12-way image classification set "pics" from GitHub (jgmeyerucsd/drug-class); label vocabulary: anti-infective, anti-inflammatory, antineoplastic, cardio, cns, dermatologic, gastrointestinal, hematologic, lipid regulating, reproductive control, respiratory system, urological.

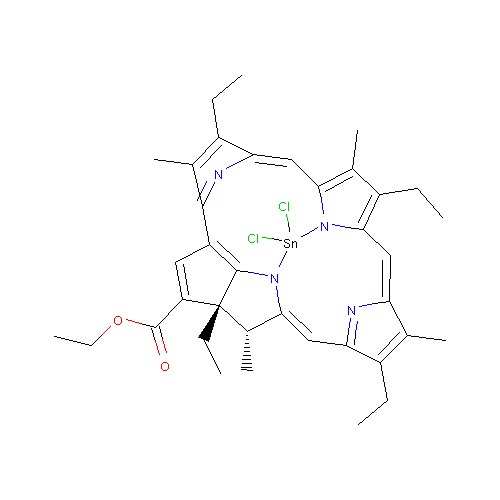
Label: dermatologic

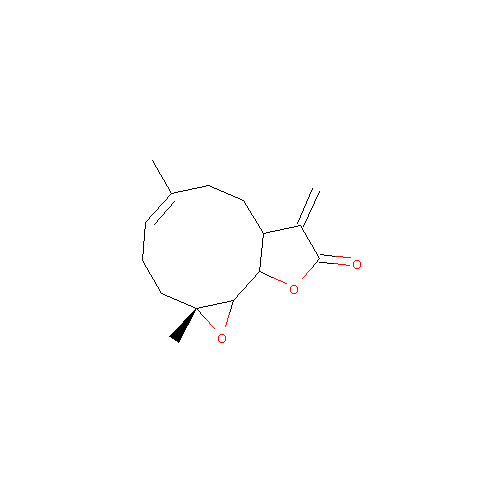
Label: anti-inflammatory

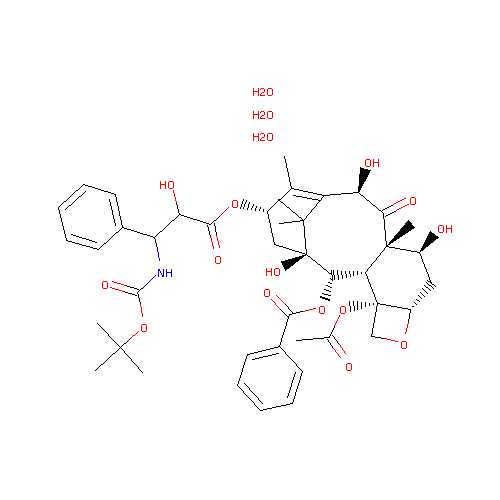
Label: antineoplastic

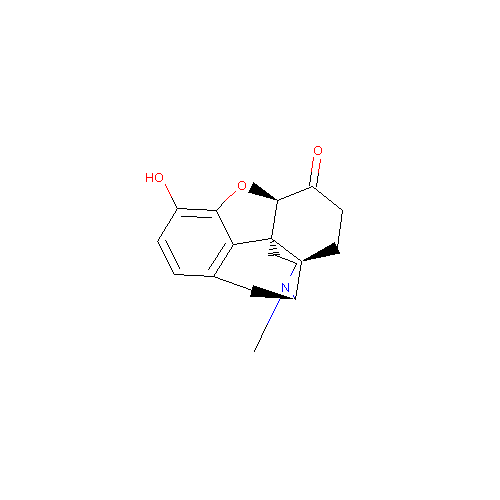
Label: cns

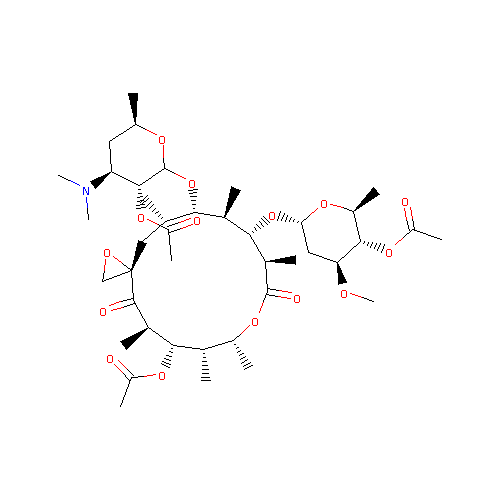
Label: anti-infective

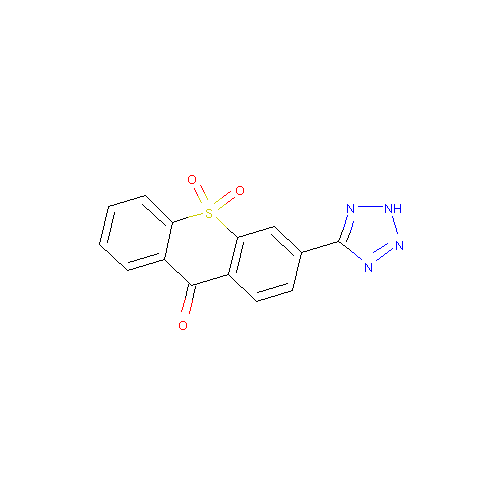
Label: respiratory system
